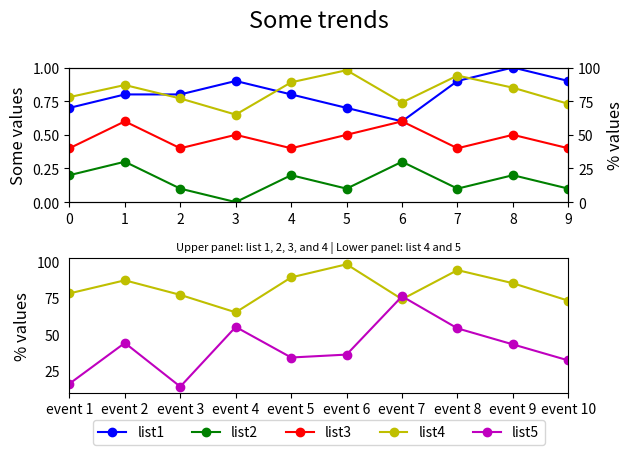

Source code (Python):

import matplotlib.pyplot as plt

# Data
event_index = ['event 1', 'event 2', 'event 3', 'event 4', 'event 5', 
               'event 6', 'event 7', 'event 8', 'event 9', 'event 10']
list1 = [0.7, 0.8, 0.8, 0.9, 0.8, 0.7, 0.6, 0.9, 1.0, 0.9]
list2 = [0.2, 0.3, 0.1, 0.0, 0.2, 0.1, 0.3, 0.1, 0.2, 0.1]
list3 = [0.4, 0.6, 0.4, 0.5, 0.4, 0.5, 0.6, 0.4, 0.5, 0.4]
list4 = [78, 87, 77, 65, 89, 98, 74, 94, 85, 73]
list5 = [16, 44, 14, 55, 34, 36, 76, 54, 43, 32]

# Create figure and subplots
fig = plt.figure()

# First subplot
ax1 = fig.add_subplot(211)
ax2 = ax1.twinx()

# Plotting
line1 = ax1.plot(list1, 'bo-', label='list1')
line2 = ax1.plot(list2, 'go-', label='list2')
line3 = ax1.plot(list3, 'ro-', label='list3')
line4 = ax2.plot(list4, 'yo-', label='list4')

# Setting limits and labels
ax1.set_ylim(0, 1)
ax1.set_xlim(0, len(event_index) - 1)  # Note: changed to 0-index based
ax1.set_ylabel('Some values', fontsize=12)
ax2.set_ylabel('% values', fontsize=12)
ax2.set_ylim(0, 100)

# Second subplot
ax3 = fig.add_subplot(212)
ax3.set_xlim(0, len(event_index) - 1)  # Note: changed to 0-index based
ax3.set_ylabel('% values', fontsize=12)
ax3.plot(list4, 'yo-', label='list4')
line5 = ax3.plot(list5, 'mo-', label='list5')

# Assigning labels and positioning legend
lines = line1 + line2 + line3 + line4 + line5
labels = [l.get_label() for l in lines]
ax3.legend(lines, labels, loc='upper center', bbox_to_anchor=(0.5, -0.15), ncol=5)

# Set x-tick labels
ax3.set_xticks(range(len(event_index)))
ax3.set_xticklabels(event_index)

# Titles
title_string = 'Some trends'
subtitle_string = 'Upper panel: list 1, 2, 3, and 4 | Lower panel: list 4 and 5'
plt.suptitle(title_string, y=0.95, fontsize=17)  # Adjust y-value for spacing
plt.title(subtitle_string, fontsize=8)

# Hide y-axis ticks on the second subplot
ax3.tick_params(axis='y', which='both', left=False)

# Adjust layout to prevent overlap
fig.tight_layout(rect=[0, 0, 1, 0.95])  # Adjust the tight layout

# Show plot
plt.show()
